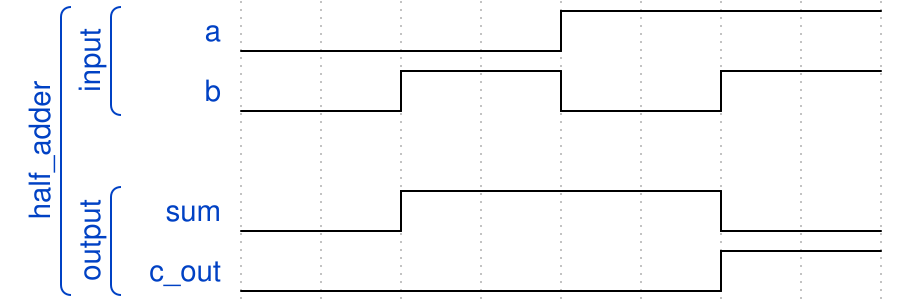

Write the WaveDrom specification (WaveJSON) that draws this timing diagram.

{"signal": [
    ["half_adder",
    ["input",
     {"name" : "a", "wave" : "l...h..."},
     {"name" : "b", "wave" : "l.h.l.h."}
    ],
     {},
    ["output",
     {"name" : "sum", "wave" : "l.h...l."},
     {"name" : "c_out", "wave" : "l.....h."}
    ]
  ]]}